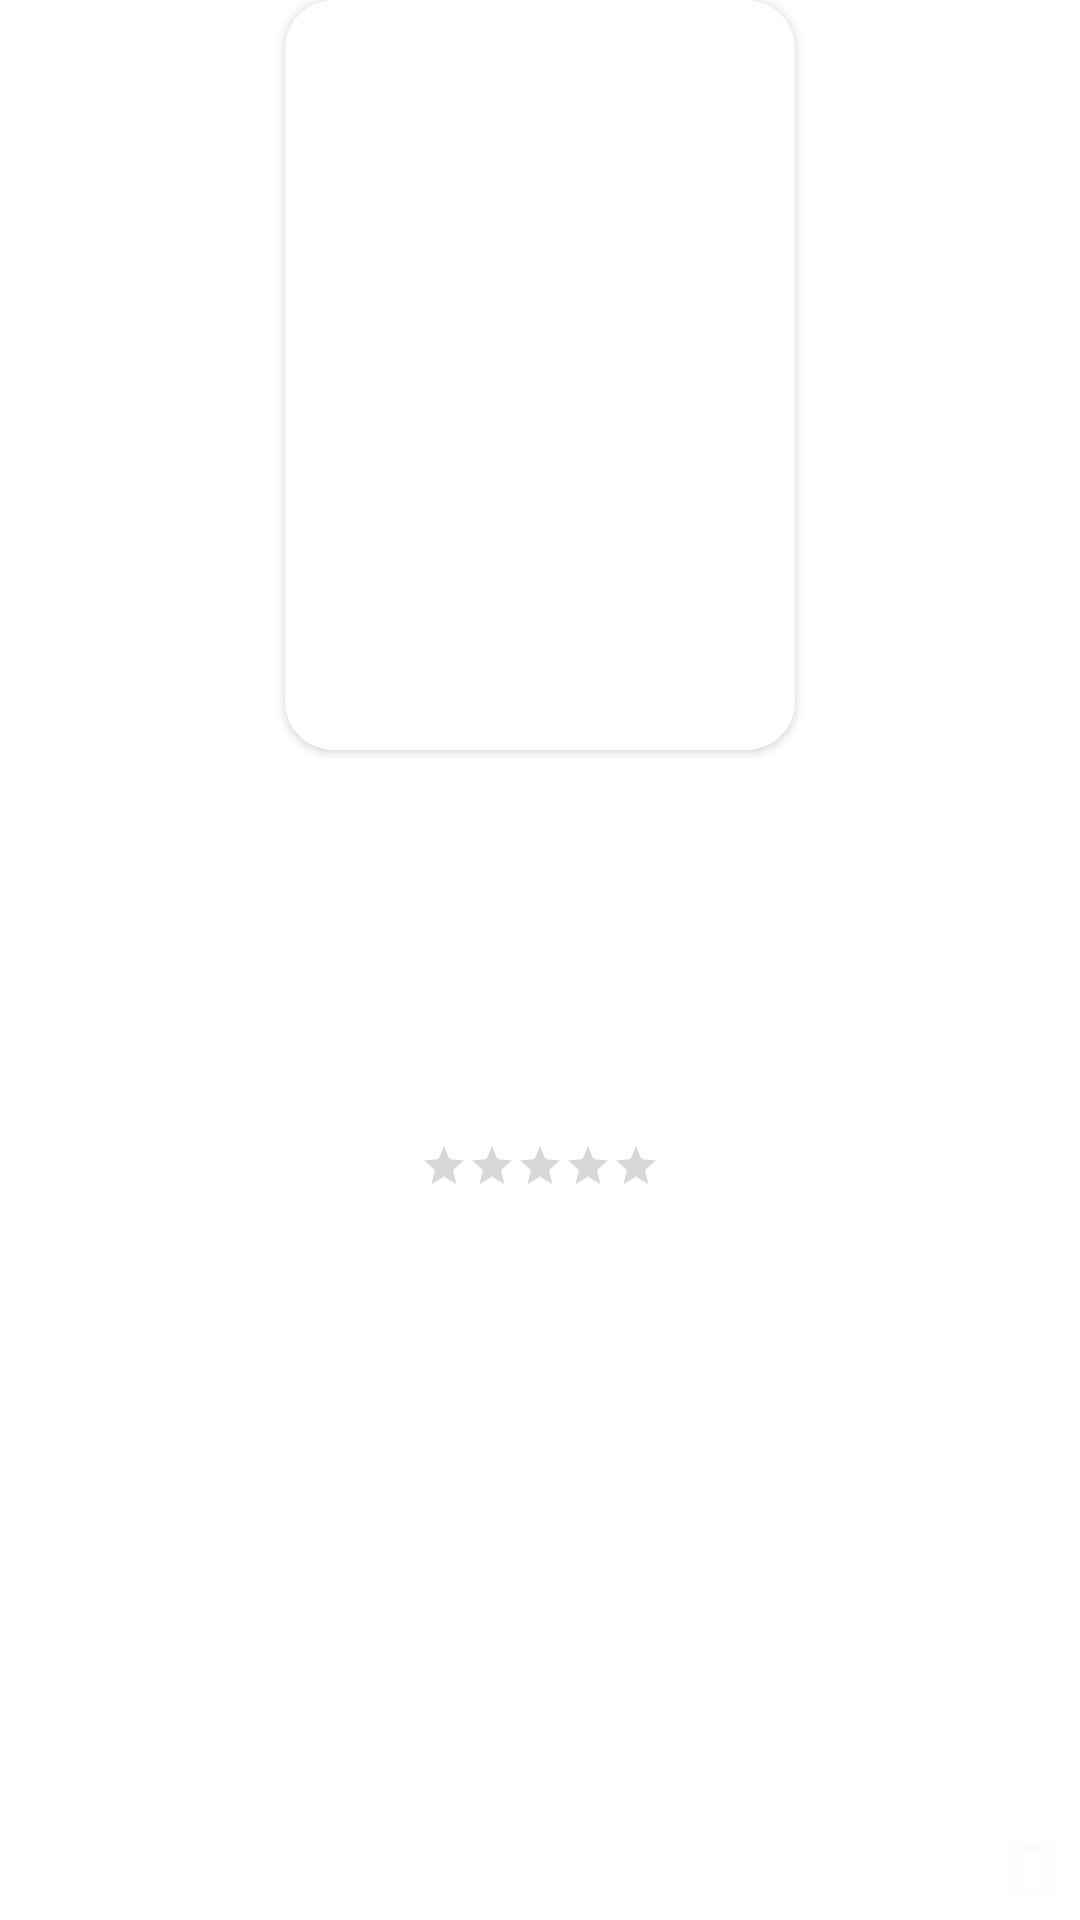

Reconstruct the res/layout file that produces this screen, plus the resources it refers to.
<!-- AndroidManifest.xml: application theme Theme.TestApplication -->
<!-- res/layout/movie_item.xml -->
<?xml version="1.0" encoding="utf-8"?>
<androidx.constraintlayout.widget.ConstraintLayout xmlns:android="http://schemas.android.com/apk/res/android"
    xmlns:app="http://schemas.android.com/apk/res-auto"
    xmlns:tools="http://schemas.android.com/tools"
    android:layout_width="180dp"
    android:layout_height="310dp"
    android:layout_marginBottom="12dp"
    android:layout_marginTop="4dp"
    android:layout_marginStart="4dp">

    <androidx.cardview.widget.CardView
        android:id="@+id/cardView"
        android:layout_width="170dp"
        android:layout_height="250dp"
        app:cardCornerRadius="16dp"
        app:layout_constraintEnd_toEndOf="parent"
        app:layout_constraintStart_toStartOf="parent"
        app:layout_constraintTop_toTopOf="parent">

        <ImageView
            android:id="@+id/ivPoster"
            android:layout_width="match_parent"
            android:layout_height="match_parent"
            android:layout_gravity="center_vertical"
            android:adjustViewBounds="true"
            android:contentDescription="@string/poster_of_the_film"
            android:scaleType="centerCrop"
            android:src="@drawable/ic_launcher_background"
            app:layout_constraintEnd_toEndOf="parent"
            app:layout_constraintStart_toStartOf="parent"
            app:layout_constraintTop_toTopOf="parent" />
    </androidx.cardview.widget.CardView>

    <TextView
        android:id="@+id/tvTitle"
        android:layout_width="match_parent"
        android:layout_height="wrap_content"
        android:ellipsize="end"
        android:fontFamily="@font/helvetica_neue_cyr_medium"
        android:gravity="center"
        android:layout_marginTop="2dp"
        android:lines="1"
        android:textColor="@color/white"
        android:textSize="14sp"
        app:layout_constraintEnd_toEndOf="parent"
        app:layout_constraintStart_toStartOf="parent"
        app:layout_constraintTop_toBottomOf="@+id/cardView"
        tools:text="Name of the film" />

    <RatingBar
        android:id="@+id/ratingBar"
        style="?android:attr/ratingBarStyleSmall"
        android:layout_width="wrap_content"
        android:layout_height="wrap_content"
        android:layout_marginBottom="6dp"
        app:layout_constraintBottom_toTopOf="@+id/tvReleaseDate"
        app:layout_constraintEnd_toEndOf="parent"
        app:layout_constraintStart_toStartOf="parent"
        app:layout_constraintTop_toBottomOf="@id/tvTitle" />

    <TextView
        android:id="@+id/tvReleaseDate"
        android:layout_width="wrap_content"
        android:layout_height="wrap_content"
        android:fontFamily="@font/helvetica_neue_cyr_roman"
        android:gravity="center_horizontal"
        android:textColor="@color/white"
        android:textSize="10sp"
        android:layout_marginBottom="4dp"
        app:layout_constraintBottom_toBottomOf="parent"
        app:layout_constraintEnd_toEndOf="parent"
        app:layout_constraintStart_toStartOf="parent"
        app:layout_constraintTop_toBottomOf="@id/ratingBar"
        tools:text="2022-12-12" />

    <ImageView
        android:id="@+id/ivAddToDb"
        android:layout_width="wrap_content"
        android:layout_height="wrap_content"
        android:layout_marginEnd="4dp"
        android:layout_marginBottom="4dp"
        android:scaleType="centerCrop"
        android:src="@drawable/ic_bookmark_empty"
        app:layout_constraintBottom_toBottomOf="parent"
        app:layout_constraintEnd_toEndOf="parent" />


</androidx.constraintlayout.widget.ConstraintLayout>
<!-- resources referenced by this layout -->
<resources>
  <color name="white">#FFFFFFFF</color>
  <!-- drawable ic_bookmark_empty (drawable) -->
  <vector android:height="24dp" android:tint="@color/whiteGrey"
      android:viewportHeight="24" android:viewportWidth="24"
      android:width="24dp" xmlns:android="http://schemas.android.com/apk/res/android">
      <path android:fillColor="@android:color/white" android:pathData="M17,3L7,3c-1.1,0 -1.99,0.9 -1.99,2L5,21l7,-3 7,3L19,5c0,-1.1 -0.9,-2 -2,-2zM17,18l-5,-2.18L7,18L7,5h10v13z"/>
  </vector>
  <string name="poster_of_the_film">Poster of the film</string>
  <style name="Theme.TestApplication" parent="Theme.MaterialComponents.DayNight.NoActionBar">
          
          <item name="colorPrimary">@color/lightBlue900</item>
          <item name="colorPrimaryVariant">@color/lightBlue500</item>
          <item name="colorOnPrimary">@color/white</item>
          
          <item name="colorSecondary">@color/orange</item>
          <item name="colorSecondaryVariant">@color/yellow</item>
          <item name="colorOnSecondary">@color/black</item>
          
          <item name="android:statusBarColor">?attr/colorPrimary</item>
          
  
      </style>
  <color name="whiteGrey">#FFFBFE</color>
  <color name="lightBlue900">#01579b</color>
  <color name="lightBlue500">#03a9f4</color>
  <color name="orange">#FBB500</color>
  <color name="yellow">#FFEB3B</color>
  <color name="black">#FF000000</color>
</resources>
